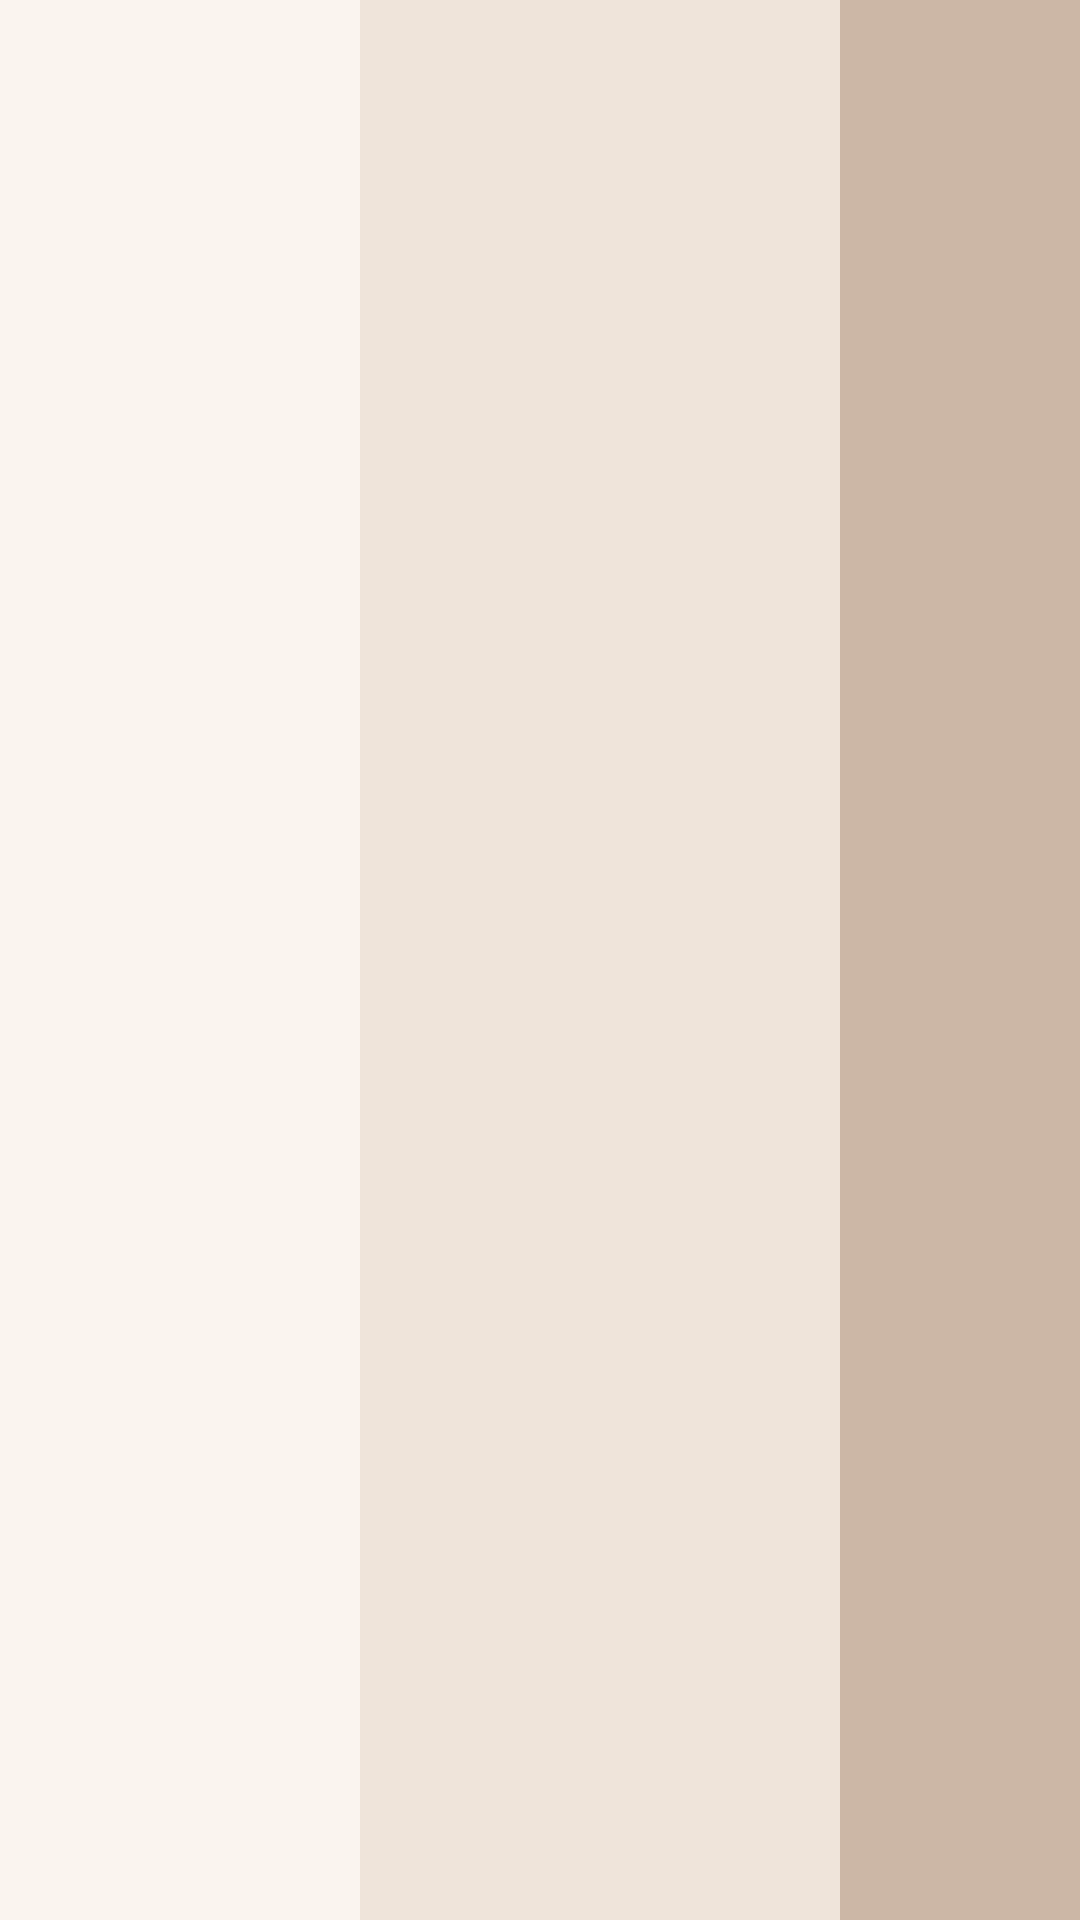

This screen was rendered from an Android layout file. Write that file and the resources it references.
<!-- AndroidManifest.xml: application theme Theme.CardSample3 -->
<!-- res/layout/message_listview_row.xml -->
<?xml version="1.0" encoding="utf-8"?>
<LinearLayout
    xmlns:android="http://schemas.android.com/apk/res/android"
    android:orientation="horizontal"
    android:layout_width="fill_parent"
    android:layout_height="44dp"
    >

    <TextView
        android:id="@+id/textView1"
        android:layout_width="120dp"
        android:layout_height="match_parent"
        android:background="@color/Isabelline"
        android:paddingStart="20dp"
        android:textSize="20sp" />

    <TextView
        android:id="@+id/textView2"
        android:layout_width="160dp"
        android:layout_height="match_parent"
        android:background="@color/Linen"
        android:textAlignment="center"
        android:textColor="#000000"
        android:textSize="24sp" />

    <TextView
        android:id="@+id/textView3"
        android:layout_width="match_parent"
        android:layout_height="match_parent"
        android:background="@color/Desert_Sand"
        android:paddingEnd="20dp"
        android:textAlignment="textEnd"
        android:textSize="16sp" />

</LinearLayout>
<!-- resources referenced by this layout -->
<resources>
  <color name="Desert_Sand">#CCB7A6</color>
  <color name="Isabelline">#FAF4EF</color>
  <color name="Linen">#EFE4DA</color>
  <style name="Theme.CardSample3" parent="Theme.MaterialComponents.DayNight.DarkActionBar">
  
          
          <item name="colorPrimary">@color/Dim_Gray</item>
          <item name="colorPrimaryVariant">@color/Linen</item>
          <item name="colorOnPrimary">@color/Isabelline</item>
          
          <item name="colorSecondary">@color/Linen</item>
          <item name="colorSecondaryVariant">@color/Dim_Gray</item>
          <item name="colorOnSecondary">@color/Isabelline</item>
  
          <item name="android:statusBarColor">?attr/colorPrimaryVariant</item>    
          <item name="android:navigationBarColor">@color/Dim_Gray</item>          
          <item name="colorAccent">@color/Dim_Gray</item>                         
          <item name="colorError">@color/Red</item>
  
  
      </style>
  <color name="Dim_Gray">#6B625D</color>
  <color name="Red">#B5262B</color>
</resources>
